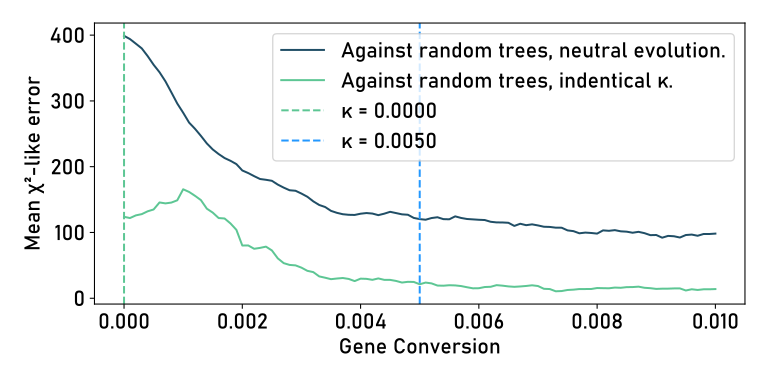

Values plotted in this chart, from the file beside it:
GC, Mean_Loss-Fixed, Mean_GFS_Fixed, Mean_Loss_Random, Mean_GFS_Random, Mean_random_egfs_loss
0.000000, 399, [ 4.9262 19.3292 0.2506 29.8522 0.3316 2…, 123.8, [ 42.9934 26.7654 16.8268 23.034 21.2262…, 138.6
0.000100, 349.5, [ 7.7106 21.8212 0.623 35.4478 5.7724 28…, 104.7, [ 43.0082 31.7056 13.7628 26.5466 27.247…, 125.1
0.000200, 328.6, [ 6.2558 28.7232 2.103 45.78 0.9654 36.0…, 164.5, [ 39.4778 24.9554 24.34 17.6684 10.425 1…, 159.3
0.000300, 327.3, [ 8.2292 27.1986 1.573 45.4828 0.6516 37…, 142.9, [ 47.2134 29.1058 22.3938 21.7996 12.675…, 122.9
0.000400, 281.5, [ 11.8858 37.4496 2.864 39.1894 1.0634 2…, 166.9, [ 51.9448 28.3784 21.1028 14.4324 15.837…, 126.7
0.000500, 267.9, [ 12.315 34.0032 5.7186 45.7264 3.7892 3…, 151.4, [ 48.8588 30.9338 21.6616 17.6336 19.294…, 115
0.000600, 285.5, [ 8.291 33.102 6.6834 52.5266 1.8604 40.…, 230.7, [ 51.6636 26.2124 18.8086 15.3826 17.600…, 131.5
0.000700, 260.4, [ 15.3334 31.2736 6.288 47.7778 2.5964 3…, 109.6, [ 44.2642 24.7106 25.6664 22.8276 14.812…, 124.5
0.000800, 232, [ 17.4562 35.189 10.3382 46.9264 2.4322 …, 136.1, [ 50.341 21.928 23.0036 20.871 30.8636 1…, 116
0.000900, 228.8, [ 17.216 31.5792 10.2862 45.5196 5.5054 …, 158.4, [ 45.1284 33.2852 26.4246 13.9568 15.930…, 118.7
0.001000, 258.9, [ 10.7728 44.2412 5.587 45.9752 1.4766 3…, 291.6, [ 42.3144 31.5676 23.9324 9.5058 14.0568…, 149.5
0.001100, 199.6, [ 17.293 32.4334 16.5336 42.675 11.7306 …, 64.23, [ 42.5036 26.3584 21.607 22.457 20.9006 …, 130.2
0.001200, 233.9, [ 14.7552 34.1858 9.584 41.406 7.9892 33…, 105.5, [ 54.9886 30.8492 21.106 20.9486 22.5444…, 92.76
0.001300, 220, [ 18.4454 33.426 8.7494 43.2576 10.357 3…, 77.56, [ 43.9988 32.6142 22.9146 21.1612 17.240…, 114.9
0.001400, 166.7, [ 29.6366 34.0654 10.6 35.8512 16.4192 2…, 36.8, [ 48.769 31.2232 21.6086 20.8112 21.5038…, 105.7
0.001500, 176.4, [ 23.0088 37.938 13.7556 45.8596 11.2022…, 91.56, [ 52.6996 30.128 17.9412 19.0252 14.7052…, 120.7
0.001600, 215.4, [ 17.9602 32.2022 12.5774 42.324 5.7088 …, 148.1, [ 44.5826 30.5142 28.187 13.0146 14.0426…, 131.7
0.001700, 200, [ 20.0546 39.9282 11.2666 48.8304 6.9186…, 103.1, [ 50.6202 28.3828 24.2318 21.4914 15.454…, 105.9
0.001800, 190, [ 18.1664 42.197 15.9458 28.9678 10.9768…, 60.64, [ 52.8074 29.697 21.2858 17.4092 13.1518…, 117.2
0.001900, 178.5, [ 22.1694 33.923 14.4646 41.0018 16.6046…, 61.06, [ 48.5902 27.257 23.7838 20.9652 14.5082…, 117.6
0.002000, 162.1, [ 28.369 30.6652 18.9268 32.4906 13.0242…, 53.25, [ 50.9706 26.4114 20.8846 14.93 18.6856 …, 129.2
0.002100, 160.2, [ 28.913 34.451 14.839 42.2428 13.3136 3…, 65.57, [ 55.2644 25.4776 17.8686 19.2376 14.306…, 122.8
0.002200, 187, [ 24.166 31.3218 16.3472 33.7004 9.2146 …, 54.66, [ 50.7376 32.25 26.4286 17.2746 11.2224 …, 106.6
0.002300, 176.5, [ 26.2754 27.5942 19.7776 37.5382 10.077…, 91.05, [ 54.7782 26.9876 23.2024 14.3234 20.005…, 113.2
0.002400, 154.7, [ 30.4852 40.8442 15.776 32.5082 8.5456 …, 55.82, [ 47.9158 27.4088 19.073 17.9658 27.518 …, 126.3
0.002500, 161.3, [ 27.339 35.5722 19.1988 32.093 9.7472 2…, 34.03, [ 47.1084 29.4312 21.782 22.3534 26.195 …, 108
0.002600, 157.5, [ 25.272 31.0662 20.9208 30.5864 24.4938…, 27.37, [ 48.9636 28.5374 23.4618 19.994 20.0126…, 108.5
0.002700, 153.9, [ 31.1498 31.7444 18.862 29.9344 13.3966…, 30.51, [ 53.8426 27.7972 20.1726 18.0482 15.527…, 120.7
0.002800, 149.9, [ 30.1606 34.0296 18.5604 37.2442 11.185…, 33.54, [ 46.4858 35.2172 20.4034 19.916 17.984 …, 112.3
0.002900, 171, [ 21.6916 41.0312 19.1164 29.7332 9.5958…, 54.06, [ 62.5018 28.302 19.2824 25.8528 15.6518…, 87.86
0.003000, 119.4, [ 38.6624 36.214 16.7732 27.0912 25.197 …, 18.98, [ 51.9572 29.2154 23.22 23.8526 14.968 2…, 100.1
0.003100, 111.7, [ 38.7442 38.2648 21.6724 28.0952 14.037…, 17.11, [ 54.2958 31.0238 26.9978 21.3064 16.757…, 90.2
0.003200, 117.4, [ 37.6246 38.0866 19.6204 35.6726 9.2722…, 35.3, [ 45.9696 30.877 16.2328 18.9646 13.6424…, 138.8
0.003300, 121.4, [ 42.827 29.1 20.92 28.2188 14.218 24.32…, 25.76, [ 51.8408 27.9964 15.277 15.0746 18.1414…, 136.2
0.003400, 123.9, [ 31.7952 43.421 25.0766 24.8334 12.4304…, 35.78, [ 52.5056 29.394 17.2188 21.1246 21.0108…, 113.7
0.003500, 102.4, [ 42.7158 44.277 23.6304 19.4926 18.067 …, 11.9, [ 53.4974 32.571 19.3092 20.3646 13.6222…, 108.5
0.003600, 127.6, [ 32.0226 36.0318 20.8982 29.7614 22.955…, 37.29, [ 55.0362 27.6772 18.5392 17.5134 14.370…, 118.6
0.003700, 132.7, [ 30.1988 40.92 18.3604 29.8418 19.528 2…, 38.21, [ 52.9056 30.6054 26.2416 18.3872 18.000…, 99.23
0.003800, 141.1, [ 36.2988 27.9788 18.5298 29.8096 19.217…, 19.29, [ 44.2404 25.9116 19.672 17.646 14.998 1…, 146.5
0.003900, 168.9, [ 30.5642 33.8356 16.0898 23.4588 13.000…, 21.38, [ 55.013 32.6462 21.0254 20.8124 9.886 1…, 104.8
0.004000, 138.2, [ 34.8918 29.7242 17.5242 34.4726 19.771…, 56.02, [ 49.045 30.9774 25.6822 14.6514 17.6902…, 113.8
0.004100, 121.9, [ 41.0244 38.6392 17.7272 25.0096 12.651…, 14.1, [ 47.2112 27.6842 16.1258 19.0914 19.926…, 136.6
0.004200, 109.5, [ 36.8114 43.4796 26.3812 22.232 14.9588…, 20.49, [ 49.4256 28.5296 31.0266 19.2156 19.029…, 99.77
0.004300, 97.31, [ 47.7756 39.514 16.1372 27.5808 18.543 …, 47.17, [ 50.2326 31.795 30.9416 12.2442 13.8274…, 113.3
0.004400, 146.1, [ 33.6494 35.388 21.181 22.7006 13.629 1…, 14.22, [ 50.1562 34.155 15.8232 17.8436 12.6472…, 125.2
0.004500, 130.8, [ 37.5416 33.534 23.5376 24.5594 9.6462 …, 11.32, [ 52.0944 26.7676 23.0882 21.9854 16.842…, 107.8
0.004600, 108.5, [ 36.5894 37.7558 27.7614 26.3508 14.460…, 21.21, [ 47.3112 31.4638 21.8772 15.7688 14.703…, 126.2
0.004700, 113.4, [ 43.6894 36.0998 21.5184 17.6902 22.645…, 13.7, [ 48.2438 28.9128 24.966 18.8274 12.696 …, 116.9
0.004800, 135, [ 36.936 29.9938 26.683 24.0576 12.2738 …, 30.3, [ 53.4884 23.079 17.252 15.2762 17.123 1…, 142.7
0.004900, 120.5, [ 43.8338 31.4676 16.4666 29.508 14.04 2…, 19.45, [ 49.3018 27.9114 22.486 17.7176 23.3058…, 115.9
0.005000, 120.3, [ 34.906 35.7072 23.8922 23.6774 25.0902…, 21.02, [ 46.3318 26.9934 18.7666 15.1752 16.866…, 143.2
0.005100, 112.5, [ 40.7778 37.0822 27.4616 25.317 7.1574 …, 39.69, [ 50.8386 32.357 27.7926 11.8374 14.615 …, 114.1
0.005200, 135.1, [ 39.4426 26.1206 22.1766 27.4466 14.778…, 8.146, [ 46.5666 34.2146 26.0018 22.7378 14.266…, 98.84
0.005300, 109.3, [ 41.3086 36.8518 24.3706 22.6142 16.761…, 14.12, [ 49.26 33.7722 22.5012 14.4426 10.2624 …, 123.4
0.005400, 117.5, [ 43.8916 34.8204 19.474 28.7142 11.4012…, 11.9, [ 52.5968 31.8814 19.4746 18.854 13.3038…, 113
0.005500, 128.3, [ 39.4802 35.4892 18.867 23.2322 15.8616…, 18.56, [ 55.7922 28.111 18.1588 14.717 14.9584 …, 126.3
0.005600, 153.3, [ 40.939 24.872 23.1442 21.3184 7.7038 1…, 18.52, [ 60.9586 29.354 17.7922 18.6932 12.0466…, 107.8
0.005700, 88.93, [ 49.0544 37.0592 20.4236 27.728 18.883 …, 3.818, [ 47.0508 32.0068 24.8552 23.8508 19.67 …, 97.99
0.005800, 119.3, [ 48.2694 25.6074 19.0014 23.3394 25.479…, 12.37, [ 49.9782 25.6698 25.0026 13.81 19.9706 …, 125.8
0.005900, 114.6, [ 45.3766 38.179 20.5872 18.6936 15.6244…, 3.093, [ 46.0976 37.4902 25.1956 19.515 12.12 1…, 102.4
... 41 more rows
